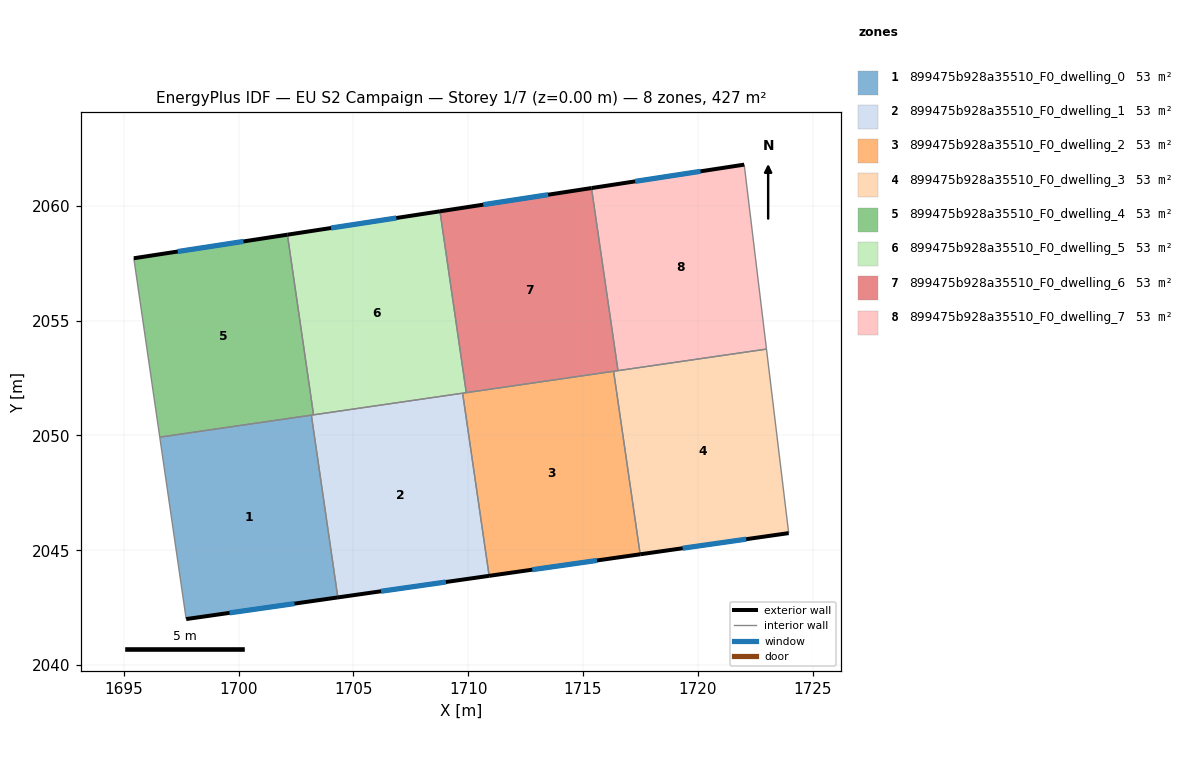
=== STOREY PLAN SPEC (per zone: floor XY polygon, exterior-wall plan segments, windows/doors) ===
zone 1: 899475b928a35510_F0_dwelling_0  (53.4 m²)
  floor: (1703.17, 2050.88) (1704.32, 2042.95) (1697.72, 2042.01) (1696.57, 2049.93)
  exterior wall: (1697.72, 2042.01) – (1704.32, 2042.95)  [6.7 m]
    window: (1699.61, 2042.28) – (1702.44, 2042.68)  [3.7 m²]
  interior walls: 3
zone 2: 899475b928a35510_F0_dwelling_1  (53.4 m²)
  floor: (1709.76, 2051.84) (1710.91, 2043.89) (1704.32, 2042.95) (1703.17, 2050.88)
  exterior wall: (1704.32, 2042.95) – (1710.91, 2043.89)  [6.7 m]
    window: (1706.21, 2043.22) – (1709.03, 2043.62)  [3.7 m²]
  interior walls: 4
zone 3: 899475b928a35510_F0_dwelling_2  (53.4 m²)
  floor: (1716.33, 2052.79) (1717.49, 2044.83) (1710.91, 2043.89) (1709.76, 2051.84)
  exterior wall: (1710.91, 2043.89) – (1717.49, 2044.83)  [6.6 m]
    window: (1712.79, 2044.16) – (1715.61, 2044.56)  [3.7 m²]
  interior walls: 4
zone 4: 899475b928a35510_F0_dwelling_3  (53.4 m²)
  floor: (1722.99, 2053.76) (1723.95, 2045.75) (1717.49, 2044.83) (1716.33, 2052.79)
  exterior wall: (1717.49, 2044.83) – (1723.95, 2045.75)  [6.5 m]
    window: (1719.34, 2045.09) – (1722.11, 2045.48)  [3.6 m²]
  interior walls: 4
zone 5: 899475b928a35510_F0_dwelling_4  (53.4 m²)
  floor: (1702.13, 2058.74) (1703.27, 2050.90) (1696.57, 2049.93) (1695.44, 2057.71)
  exterior wall: (1702.13, 2058.74) – (1695.44, 2057.71)  [6.8 m]
    window: (1700.22, 2058.45) – (1697.35, 2058.01)  [3.7 m²]
  interior walls: 4
zone 6: 899475b928a35510_F0_dwelling_5  (53.4 m²)
  floor: (1708.77, 2059.76) (1709.92, 2051.86) (1703.27, 2050.90) (1702.13, 2058.74)
  exterior wall: (1708.77, 2059.76) – (1702.13, 2058.74)  [6.7 m]
    window: (1706.87, 2059.47) – (1704.03, 2059.03)  [3.7 m²]
  interior walls: 4
zone 7: 899475b928a35510_F0_dwelling_6  (53.4 m²)
  floor: (1715.37, 2060.77) (1716.52, 2052.82) (1709.92, 2051.86) (1708.77, 2059.76)
  exterior wall: (1715.37, 2060.77) – (1708.77, 2059.76)  [6.7 m]
    window: (1713.48, 2060.48) – (1710.66, 2060.05)  [3.7 m²]
  interior walls: 4
zone 8: 899475b928a35510_F0_dwelling_7  (53.4 m²)
  floor: (1722.02, 2061.79) (1722.99, 2053.76) (1716.52, 2052.82) (1715.37, 2060.77)
  exterior wall: (1722.02, 2061.79) – (1715.37, 2060.77)  [6.7 m]
    window: (1720.12, 2061.50) – (1717.27, 2061.06)  [3.7 m²]
  interior walls: 3

=== DERIVED (storey summary) ===
Building: EU S2 Campaign
Storey: 1 of 7  (floor level z = 0.00 m)
Storey gross floor area: 427.4 m²
Zones on this storey: 8
  - 899475b928a35510_F0_dwelling_0: floor 53.4 m²; exterior wall 6.7 m (20.0 m²); 1 window(s) 3.7 m²; WWR 18.4%
  - 899475b928a35510_F0_dwelling_1: floor 53.4 m²; exterior wall 6.7 m (20.0 m²); 1 window(s) 3.7 m²; WWR 18.4%
  - 899475b928a35510_F0_dwelling_2: floor 53.4 m²; exterior wall 6.6 m (19.9 m²); 1 window(s) 3.7 m²; WWR 18.4%
  - 899475b928a35510_F0_dwelling_3: floor 53.4 m²; exterior wall 6.5 m (19.6 m²); 1 window(s) 3.6 m²; WWR 18.4%
  - 899475b928a35510_F0_dwelling_4: floor 53.4 m²; exterior wall 6.8 m (20.3 m²); 1 window(s) 3.7 m²; WWR 18.4%
  - 899475b928a35510_F0_dwelling_5: floor 53.4 m²; exterior wall 6.7 m (20.2 m²); 1 window(s) 3.7 m²; WWR 18.4%
  - 899475b928a35510_F0_dwelling_6: floor 53.4 m²; exterior wall 6.7 m (20.0 m²); 1 window(s) 3.7 m²; WWR 18.4%
  - 899475b928a35510_F0_dwelling_7: floor 53.4 m²; exterior wall 6.7 m (20.2 m²); 1 window(s) 3.7 m²; WWR 18.4%
Zone adjacency (shared interzone walls):
  - 899475b928a35510_F0_dwelling_0 ↔ 899475b928a35510_F0_dwelling_1
  - 899475b928a35510_F0_dwelling_0 ↔ 899475b928a35510_F0_dwelling_4
  - 899475b928a35510_F0_dwelling_1 ↔ 899475b928a35510_F0_dwelling_2
  - 899475b928a35510_F0_dwelling_1 ↔ 899475b928a35510_F0_dwelling_4
  - 899475b928a35510_F0_dwelling_1 ↔ 899475b928a35510_F0_dwelling_5
  - 899475b928a35510_F0_dwelling_2 ↔ 899475b928a35510_F0_dwelling_3
  - 899475b928a35510_F0_dwelling_2 ↔ 899475b928a35510_F0_dwelling_5
  - 899475b928a35510_F0_dwelling_2 ↔ 899475b928a35510_F0_dwelling_6
  - 899475b928a35510_F0_dwelling_3 ↔ 899475b928a35510_F0_dwelling_6
  - 899475b928a35510_F0_dwelling_3 ↔ 899475b928a35510_F0_dwelling_7
  - 899475b928a35510_F0_dwelling_4 ↔ 899475b928a35510_F0_dwelling_5
  - 899475b928a35510_F0_dwelling_5 ↔ 899475b928a35510_F0_dwelling_6
  - 899475b928a35510_F0_dwelling_6 ↔ 899475b928a35510_F0_dwelling_7